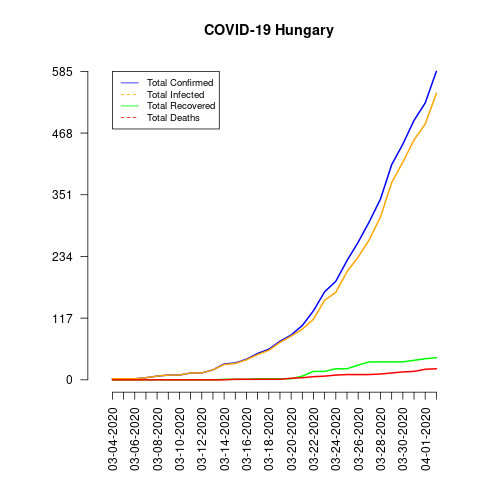

The table this chart was drawn from, first rows:
date, total_confirmed, total_deaths, total_recovered, total_infected, mortality_rate, recovery_rate, daily_growth_rate
03-04-2020, 2, 0, 0, 2, 0.0, 0.0, 0
03-05-2020, 2, 0, 0, 2, 0.0, 0.0, 0.0
03-06-2020, 2, 0, 0, 2, 0.0, 0.0, 0.0
03-07-2020, 4, 0, 0, 4, 0.0, 0.0, 1.0
03-08-2020, 7, 0, 0, 7, 0.0, 0.0, 0.75
03-09-2020, 9, 0, 0, 9, 0.0, 0.0, 0.2857
03-10-2020, 9, 0, 0, 9, 0.0, 0.0, 0.0
03-11-2020, 13, 0, 0, 13, 0.0, 0.0, 0.4444
03-12-2020, 13, 0, 0, 13, 0.0, 0.0, 0.0
03-13-2020, 19, 0, 0, 19, 0.0, 0.0, 0.4615
03-14-2020, 30, 0, 1, 29, 0.0, 3.33, 0.5789
03-15-2020, 32, 1, 1, 31, 3.13, 3.13, 0.06667
03-16-2020, 39, 1, 1, 38, 2.56, 2.56, 0.2188
03-17-2020, 50, 1, 2, 48, 2.0, 4.0, 0.2821
03-18-2020, 58, 1, 2, 56, 1.72, 3.45, 0.16
03-19-2020, 73, 1, 2, 71, 1.37, 2.74, 0.2586
03-20-2020, 85, 3, 2, 83, 3.53, 2.35, 0.1644
03-21-2020, 103, 4, 7, 96, 3.88, 6.8, 0.2118
03-22-2020, 131, 6, 16, 115, 4.58, 12.21, 0.2718
03-23-2020, 167, 7, 16, 151, 4.19, 9.58, 0.2748
03-24-2020, 187, 9, 21, 166, 4.81, 11.23, 0.1198
03-25-2020, 226, 10, 21, 205, 4.42, 9.29, 0.2086
03-26-2020, 261, 10, 28, 233, 3.83, 10.73, 0.1549
03-27-2020, 300, 10, 34, 266, 3.33, 11.33, 0.1494
03-28-2020, 343, 11, 34, 309, 3.21, 9.91, 0.1433
03-29-2020, 408, 13, 34, 374, 3.19, 8.33, 0.1895
03-30-2020, 447, 15, 34, 413, 3.36, 7.61, 0.09559
03-31-2020, 492, 16, 37, 455, 3.25, 7.52, 0.1007
04-01-2020, 525, 20, 40, 485, 3.81, 7.62, 0.06707
04-02-2020, 585, 21, 42, 543, 3.59, 7.18, 0.1143
